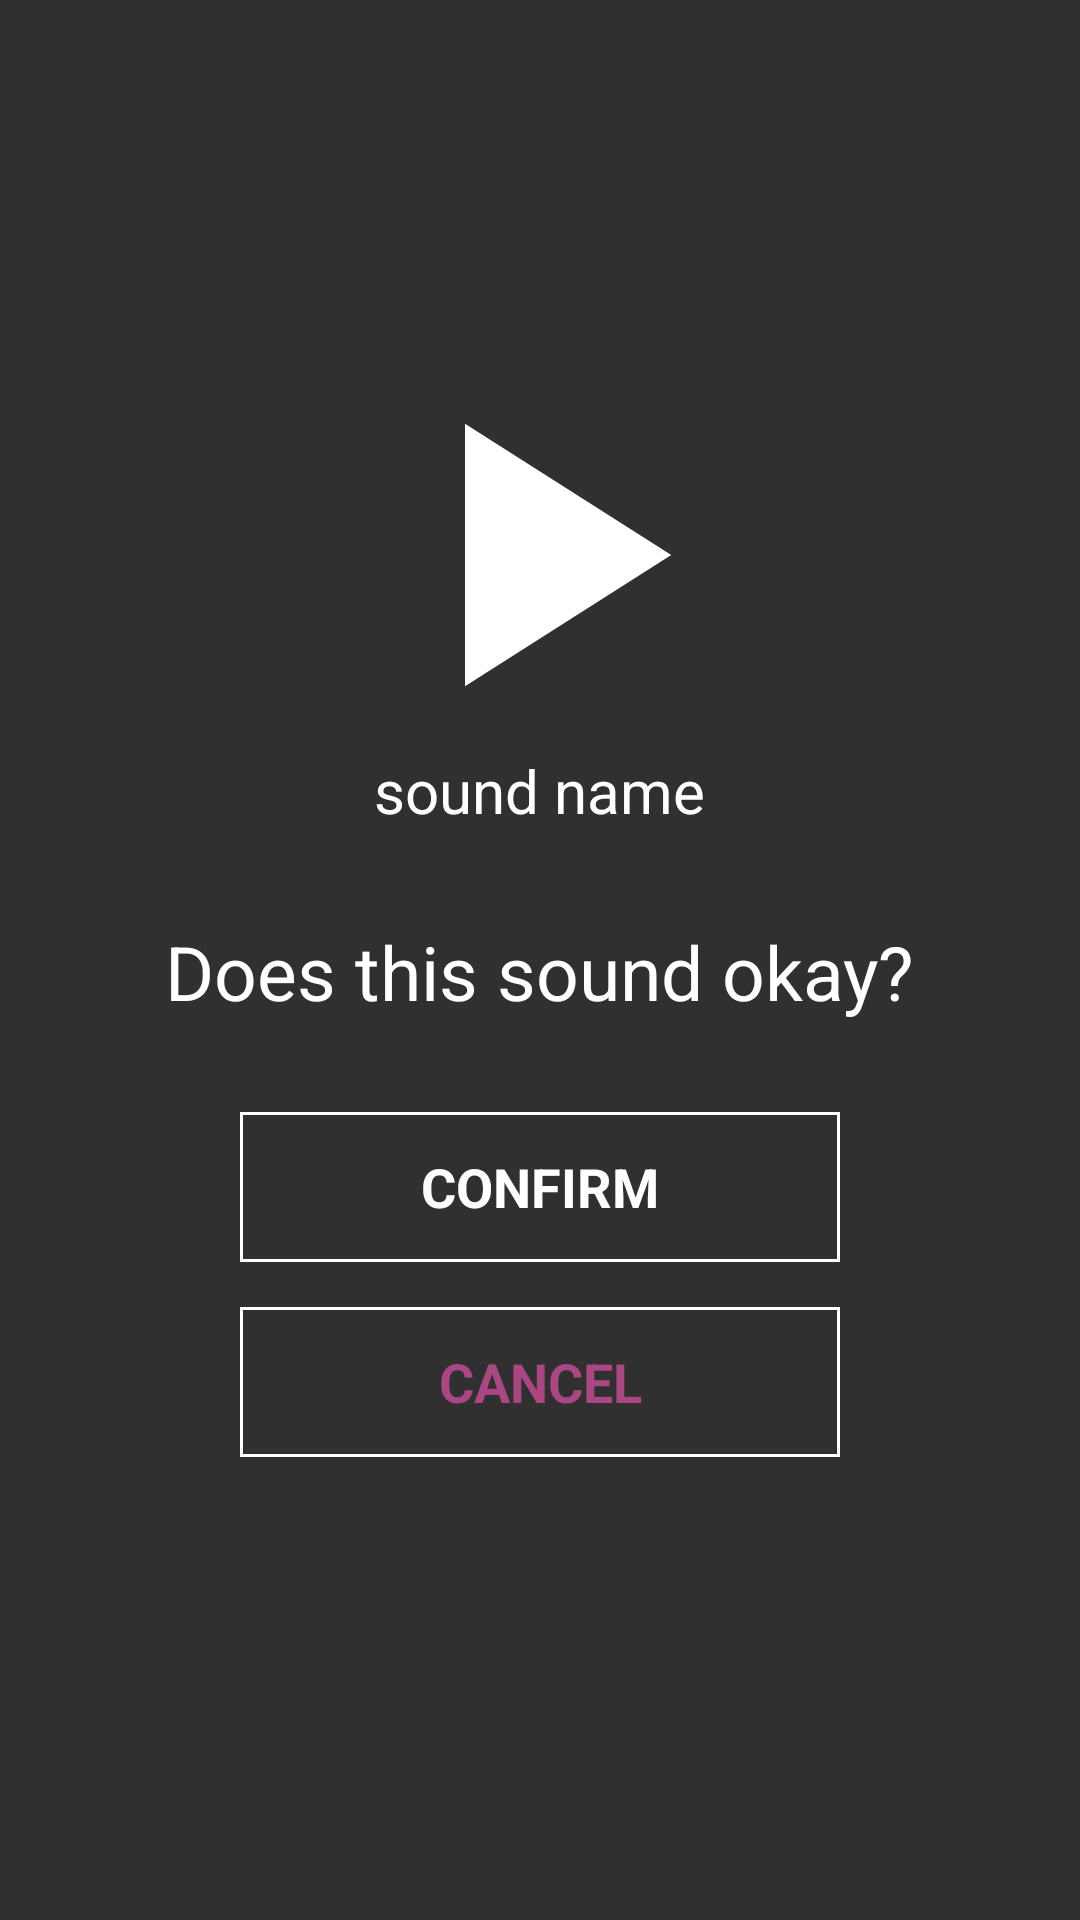

Layout XML and referenced resources for this Android screen:
<!-- AndroidManifest.xml: application theme AppTheme -->
<!-- res/layout/activity_confirm_event.xml -->
<?xml version="1.0" encoding="utf-8"?>
<RelativeLayout xmlns:android="http://schemas.android.com/apk/res/android"
    xmlns:app="http://schemas.android.com/apk/res-auto"
    xmlns:tools="http://schemas.android.com/tools"
    android:layout_width="match_parent"
    android:layout_height="match_parent"
    android:id="@+id/layout"
    android:orientation="vertical"
    android:background="@drawable/gradient_list"
    tools:context=".activities.ConfirmEventActivity">

    <androidx.appcompat.widget.Toolbar
        android:id="@+id/toolbar"
        android:layout_width="match_parent"
        android:layout_height="wrap_content"
        android:background="@android:color/transparent"
        android:theme="@style/ThemeOverlay.AppCompat.Dark.ActionBar"
        app:popupTheme="@style/MenuStyle">

    </androidx.appcompat.widget.Toolbar>


    <ImageButton
        android:id="@+id/btn_play"
        android:layout_marginTop="110dp"
        android:layout_width="150dp"
        android:layout_height="150dp"
        android:layout_centerHorizontal="true"
        android:background="@drawable/big_play_arrow"
        android:backgroundTint="@color/colorWhite"
        android:outlineSpotShadowColor="@color/colorBlack"
        android:clickable="true"
        />

    <TextView
        android:id="@+id/sound_name"
        android:layout_width="wrap_content"
        android:layout_height="wrap_content"
        android:layout_alignParentTop="true"
        android:layout_centerHorizontal="true"
        android:layout_marginTop="250dp"
        android:text="sound name"
        android:textColor="@color/colorWhite"
        android:textFontWeight="250"
        android:textSize="20sp"
        android:textStyle="normal" />

    <TextView
        android:id="@+id/confirm_text"
        android:layout_width="wrap_content"
        android:layout_height="wrap_content"
        android:layout_below="@+id/sound_name"
        android:layout_centerHorizontal="true"
        android:layout_marginTop="30dp"
        android:text="@string/confirmation"
        android:textColor="@color/colorWhite"
        android:textFontWeight="250"
        android:textSize="25sp"
        android:textStyle="normal" />

    <Button
        android:id="@+id/btn_confirm"
        style="@style/Widget.Button.Clear"
        android:layout_width="200dp"
        android:layout_height="wrap_content"
        android:layout_below="@id/confirm_text"
        android:layout_marginTop="30dp"
        android:layout_centerHorizontal="true"
        android:text="@string/btn_confirm"
        android:textColor="@color/colorWhite" />

    <Button
        android:id="@+id/btn_cancel"
        style="@style/Widget.Button.Clear"
        android:layout_width="200dp"
        android:layout_height="wrap_content"
        android:layout_below="@id/btn_confirm"
        android:layout_marginTop="15dp"
        android:layout_centerHorizontal="true"
        android:text="@string/btn_cancel"
        android:textColor="@color/colorStop" />




</RelativeLayout>
<!-- resources referenced by this layout -->
<resources>
  <color name="colorBlack">#000000</color>
  <color name="colorStop">#9CF856B7</color>
  <color name="colorWhite">#FFFFFF</color>
  <!-- drawable big_play_arrow (drawable) -->
  <vector android:height="75dp" android:tint="#FFFFFF"
      android:viewportHeight="24" android:viewportWidth="24"
      android:width="75dp" xmlns:android="http://schemas.android.com/apk/res/android">
      <path android:fillColor="@color/colorWhite" android:pathData="M8,5v14l11,-7z"/>
  </vector>
  <string name="btn_cancel">Cancel</string>
  <string name="btn_confirm">Confirm</string>
  <string name="confirmation">Does this sound okay?</string>
  <style name="MenuStyle" parent="Theme.AppCompat.Light">
          <item name="android:background">@android:color/white</item>
      </style>
  <style name="Widget.Button.Clear" parent="android:Widget">
          <item name="android:gravity">center_vertical|center_horizontal</item>
          <item name="android:background">@drawable/clear_button</item>
          <item name="android:textAppearance">?android:textAppearanceMedium</item>
          <item name="android:textAllCaps">true</item>
          <item name="android:textColor">#1DE9B6</item>
          <item name="android:textStyle">bold</item>
      </style>
  <style name="AppTheme" parent="Theme.AppCompat.NoActionBar">
          
          <item name="colorPrimary">@color/colorPrimary</item>
          <item name="colorPrimaryDark">@color/colorPrimaryDark</item>
          <item name="colorAccent">@color/colorAccent</item>
      </style>
  <!-- drawable clear_button (drawable) -->
  <selector xmlns:android="http://schemas.android.com/apk/res/android">
  
      <item
          android:state_pressed="true"
          android:drawable="@drawable/button_pressed"/>
  
      <item
          android:state_enabled="false"
          android:drawable="@drawable/button_disabled"/>
      <item
          android:state_enabled="true"
          android:drawable="@drawable/button_enabled"/>
  
  </selector>
  <color name="colorPrimary">#3A87C5</color>
  <color name="colorPrimaryDark">#04B6A6</color>
  <color name="colorAccent">#0ACD62</color>
  <!-- drawable button_pressed (drawable) -->
  <shape xmlns:android="http://schemas.android.com/apk/res/android"
      android:shape="rectangle">
      <solid
          android:color="@color/colorTranslucentWhite"
          />
  
      <padding
          android:left="0dp"
          android:top="0dp"
          android:right="0dp"
          android:bottom="0dp"
          />
      <size
          android:width="260dp"
          android:height="50dp"
          />
      <stroke
          android:width="1dp"
          android:color="@color/colorTranslucentWhite" />
  </shape>
  <!-- drawable button_disabled (drawable) -->
  <shape xmlns:android="http://schemas.android.com/apk/res/android" android:shape="rectangle" >
  
      <solid
          android:color="@color/colorTranslucentWhite"
          />
      <padding
          android:left="0dp"
          android:top="0dp"
          android:right="0dp"
          android:bottom="0dp"
          />
      <stroke
          android:width="1dp"
          android:color="@color/colorTranslucentWhite"
          />
  </shape>
  <!-- drawable button_enabled (drawable) -->
  <shape xmlns:android="http://schemas.android.com/apk/res/android" android:shape="rectangle" >
  
      <solid
          android:color="@android:color/transparent"
          />
      <padding
          android:left="0dp"
          android:top="0dp"
          android:right="0dp"
          android:bottom="0dp"
          />
      <size
          android:width="260dp"
          android:height="50dp"
          />
  
      <stroke
          android:width="1dp"
          android:color="@color/colorWhite"
          />
  </shape>
  <color name="colorTranslucentWhite">#32FFFFFF</color>
</resources>
